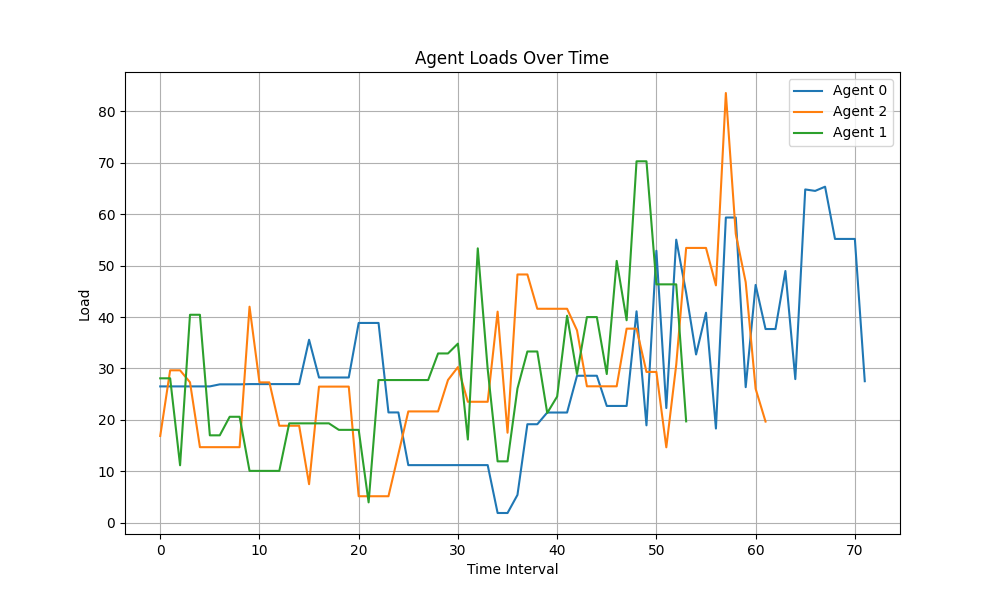

The data file committed next to this chart (first rows):
Time Interval, Agent 0, Agent 2, Agent 1
0, 26.52, 16.88, 28.09
1, 26.52, 29.65, 28.09
2, 26.52, 29.65, 11.19
3, 26.52, 27.32, 40.44
4, 26.52, 14.71, 40.44
5, 26.52, 14.71, 17.01
6, 26.92, 14.71, 17.01
7, 26.92, 14.71, 20.62
8, 26.92, 14.71, 20.62
9, 26.97, 42.01, 10.1
10, 26.97, 27.3, 10.1
11, 26.97, 27.3, 10.1
12, 26.97, 18.87, 10.1
13, 26.97, 18.87, 19.34
14, 26.97, 18.87, 19.34
15, 35.58, 7.516, 19.34
16, 28.25, 26.48, 19.34
17, 28.25, 26.48, 19.34
18, 28.25, 26.48, 18.07
19, 28.25, 26.48, 18.07
20, 38.85, 5.173, 18.07
21, 38.85, 5.173, 3.981
22, 38.85, 5.173, 27.75
23, 21.46, 5.173, 27.75
24, 21.46, 13.38, 27.75
25, 11.22, 21.66, 27.75
26, 11.22, 21.66, 27.75
27, 11.22, 21.66, 27.75
28, 11.22, 21.66, 32.92
29, 11.22, 27.77, 32.92
30, 11.22, 30.27, 34.83
31, 11.22, 23.53, 16.19
32, 11.22, 23.53, 53.35
33, 11.22, 23.53, 29.86
34, 1.916, 41.05, 11.95
35, 1.916, 17.52, 11.95
36, 5.431, 48.27, 26.11
37, 19.17, 48.27, 33.3
38, 19.17, 41.6, 33.3
39, 21.44, 41.6, 21.35
40, 21.44, 41.6, 24.56
41, 21.44, 41.6, 40.25
42, 28.59, 37.42, 28.92
43, 28.59, 26.54, 39.99
44, 28.59, 26.54, 39.99
45, 22.72, 26.54, 28.92
46, 22.72, 26.54, 50.91
47, 22.72, 37.74, 39.37
48, 41.11, 37.74, 70.27
49, 18.95, 29.33, 70.27
50, 52.88, 29.33, 46.35
51, 22.31, 14.68, 46.35
52, 55.03, 30.74, 46.35
53, 44.7, 53.43, 19.72
54, 32.72, 53.43, 
55, 40.83, 53.43, 
56, 18.33, 46.16, 
57, 59.34, 83.54, 
58, 59.34, 56.15, 
59, 26.37, 46.77, 
... 12 more rows
